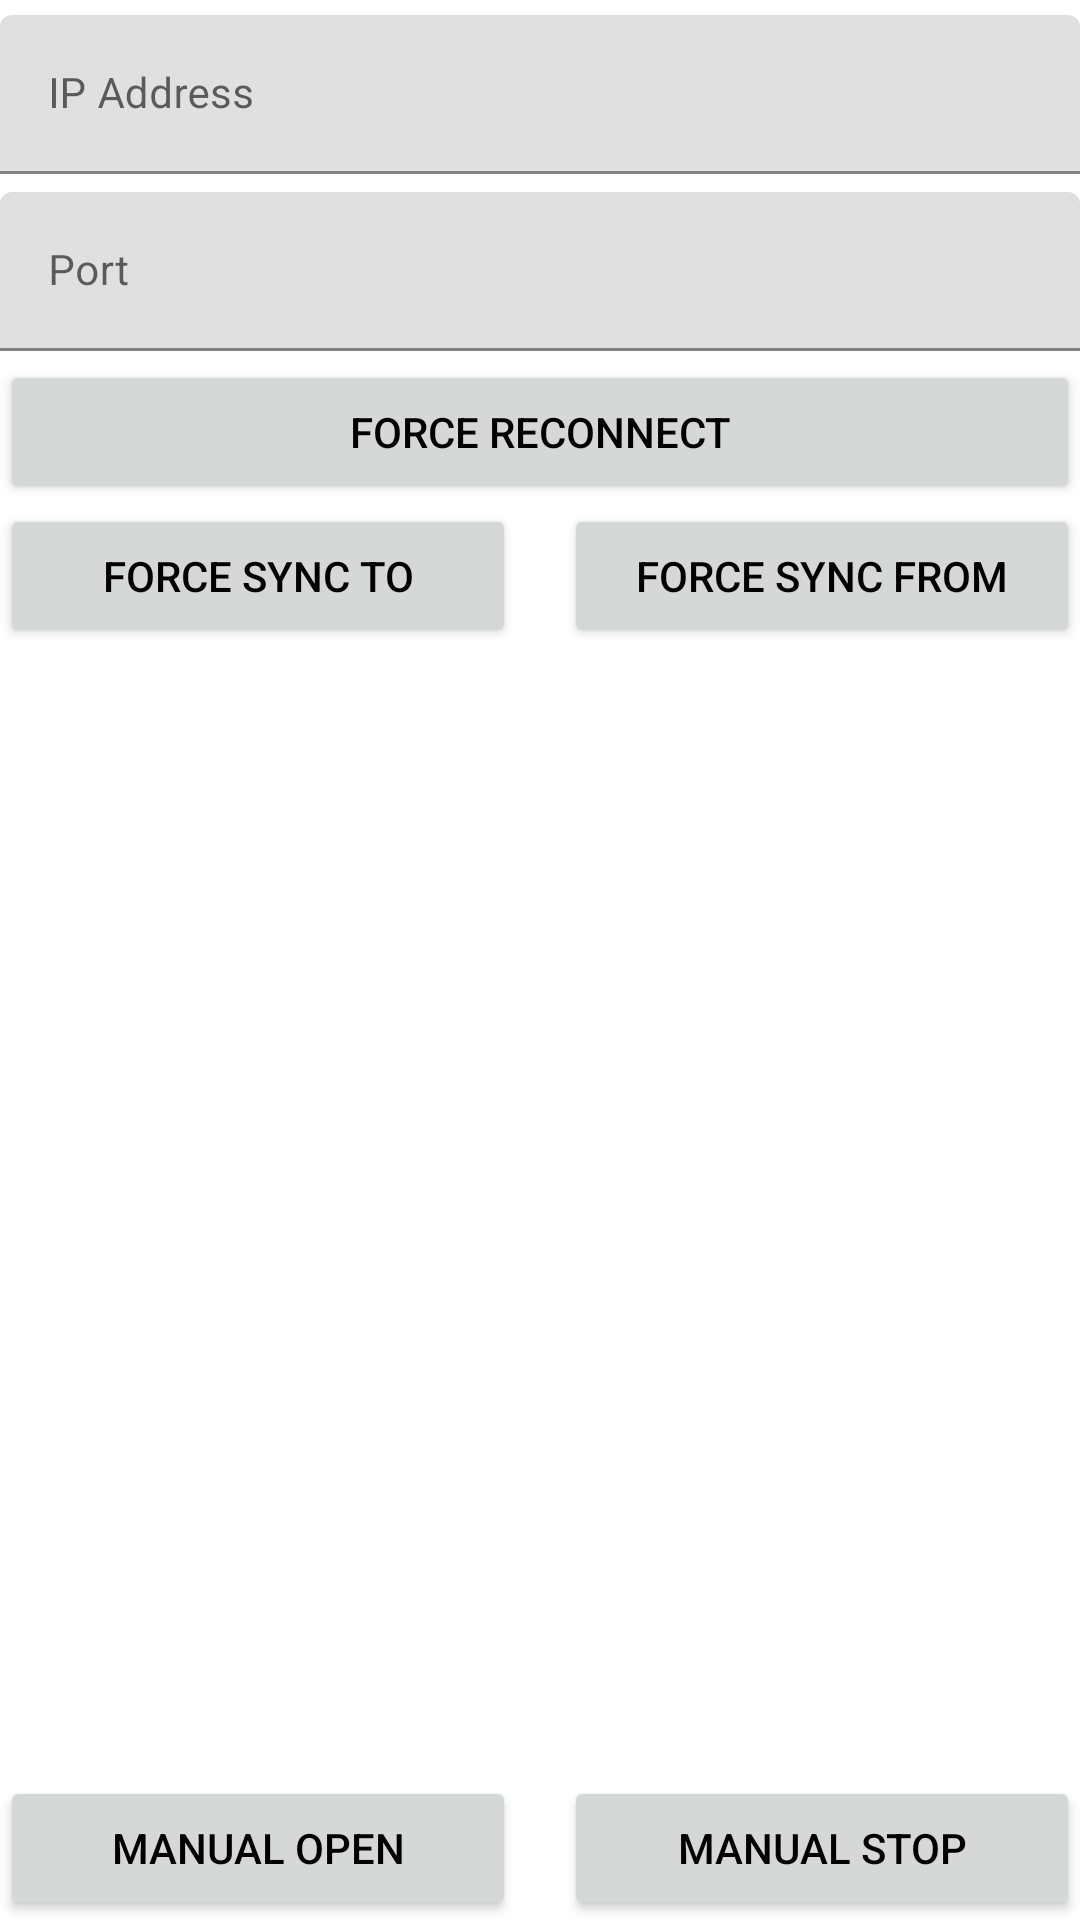

Here is an Android app screen rendered from its layout file. Give the layout XML and the strings, colors and styles it references.
<!-- AndroidManifest.xml: application theme Theme.Curtains -->
<!-- res/layout/fragment_settings.xml -->
<?xml version="1.0" encoding="utf-8"?>
<androidx.constraintlayout.widget.ConstraintLayout xmlns:android="http://schemas.android.com/apk/res/android"
    xmlns:app="http://schemas.android.com/apk/res-auto"
    xmlns:tools="http://schemas.android.com/tools"
    android:layout_width="match_parent"
    android:layout_height="match_parent"
    tools:context=".ui.ScheduleFragment">

    <com.google.android.material.textfield.TextInputLayout
        android:id="@+id/textInputLayout2"
        android:layout_width="match_parent"
        android:layout_height="wrap_content"
        android:hint="IP Address"
        app:layout_constraintStart_toStartOf="parent"
        app:layout_constraintTop_toTopOf="parent">

        <com.google.android.material.textfield.TextInputEditText
            android:id="@+id/ip_address"
            android:layout_width="match_parent"
            android:layout_height="wrap_content"
            android:layout_marginTop="5dp"
            android:layout_marginBottom="3dp"
            android:selectAllOnFocus="false"
            android:singleLine="true"
            android:textSize="14sp" />
    </com.google.android.material.textfield.TextInputLayout>

    <com.google.android.material.textfield.TextInputLayout
        android:id="@+id/textInputLayout"
        android:layout_width="match_parent"
        android:layout_height="wrap_content"
        android:hint="Port"
        app:layout_constraintStart_toStartOf="parent"
        app:layout_constraintTop_toBottomOf="@+id/textInputLayout2">

        <com.google.android.material.textfield.TextInputEditText
            android:id="@+id/ip_port"
            android:layout_width="match_parent"
            android:layout_height="wrap_content"
            android:layout_marginTop="3dp"
            android:inputType="number"
            android:selectAllOnFocus="false"
            android:singleLine="true"
            android:textSize="14sp"
            app:layout_constraintTop_toTopOf="parent" />
    </com.google.android.material.textfield.TextInputLayout>

    <Button
        android:id="@+id/reconnect"
        android:layout_width="match_parent"
        android:layout_height="wrap_content"
        android:layout_marginTop="3dp"
        android:text="Force Reconnect"
        app:layout_constraintStart_toStartOf="parent"
        app:layout_constraintTop_toBottomOf="@+id/textInputLayout" />

    <LinearLayout
        android:layout_width="match_parent"
        android:layout_height="wrap_content"
        android:orientation="horizontal"
        app:layout_constraintStart_toStartOf="parent"
        app:layout_constraintTop_toBottomOf="@+id/reconnect">

        <Button
            android:id="@+id/sync_to"
            android:layout_width="match_parent"
            android:layout_height="wrap_content"
            android:layout_marginRight="8dp"
            android:layout_weight="1"
            android:text="Force Sync To" />

        <Button
            android:id="@+id/sync_from"
            android:layout_width="match_parent"
            android:layout_height="wrap_content"
            android:layout_marginLeft="8dp"
            android:layout_weight="1"
            android:text="Force Sync From" />
    </LinearLayout>

    <LinearLayout
        android:layout_width="match_parent"
        android:layout_height="wrap_content"
        android:orientation="horizontal"
        app:layout_constraintBottom_toBottomOf="parent"
        app:layout_constraintStart_toStartOf="parent">

        <Button
            android:id="@+id/manual_run"
            android:layout_width="match_parent"
            android:layout_height="wrap_content"
            android:layout_marginRight="8dp"
            android:layout_weight="1"
            android:text="Manual Open" />

        <Button
            android:id="@+id/manual_stop"
            android:layout_width="match_parent"
            android:layout_height="wrap_content"
            android:layout_marginLeft="8dp"
            android:layout_weight="1"
            android:text="Manual Stop" />
    </LinearLayout>

</androidx.constraintlayout.widget.ConstraintLayout>
<!-- resources referenced by this layout -->
<resources>
  <style name="Theme.Curtains" parent="Theme.CurtainsBase">
          <item name="android:textColor">@color/black</item>
      </style>
  <style name="Theme.CurtainsBase" parent="Theme.MaterialComponents.DayNight.DarkActionBar">
          
          <item name="colorPrimary">@color/teal_200</item>
          <item name="colorPrimaryVariant">@color/yellow_700</item>
          <item name="colorOnPrimary">@color/black</item>
          
          <item name="colorSecondary">@color/teal_200</item>
          <item name="colorSecondaryVariant">@color/yellow_700</item>
          <item name="colorOnSecondary">@color/black</item>
          
      </style>
  <color name="black">#FF000000</color>
  <color name="teal_200">#15cada</color>
  <color name="yellow_700">#f6a705</color>
</resources>
